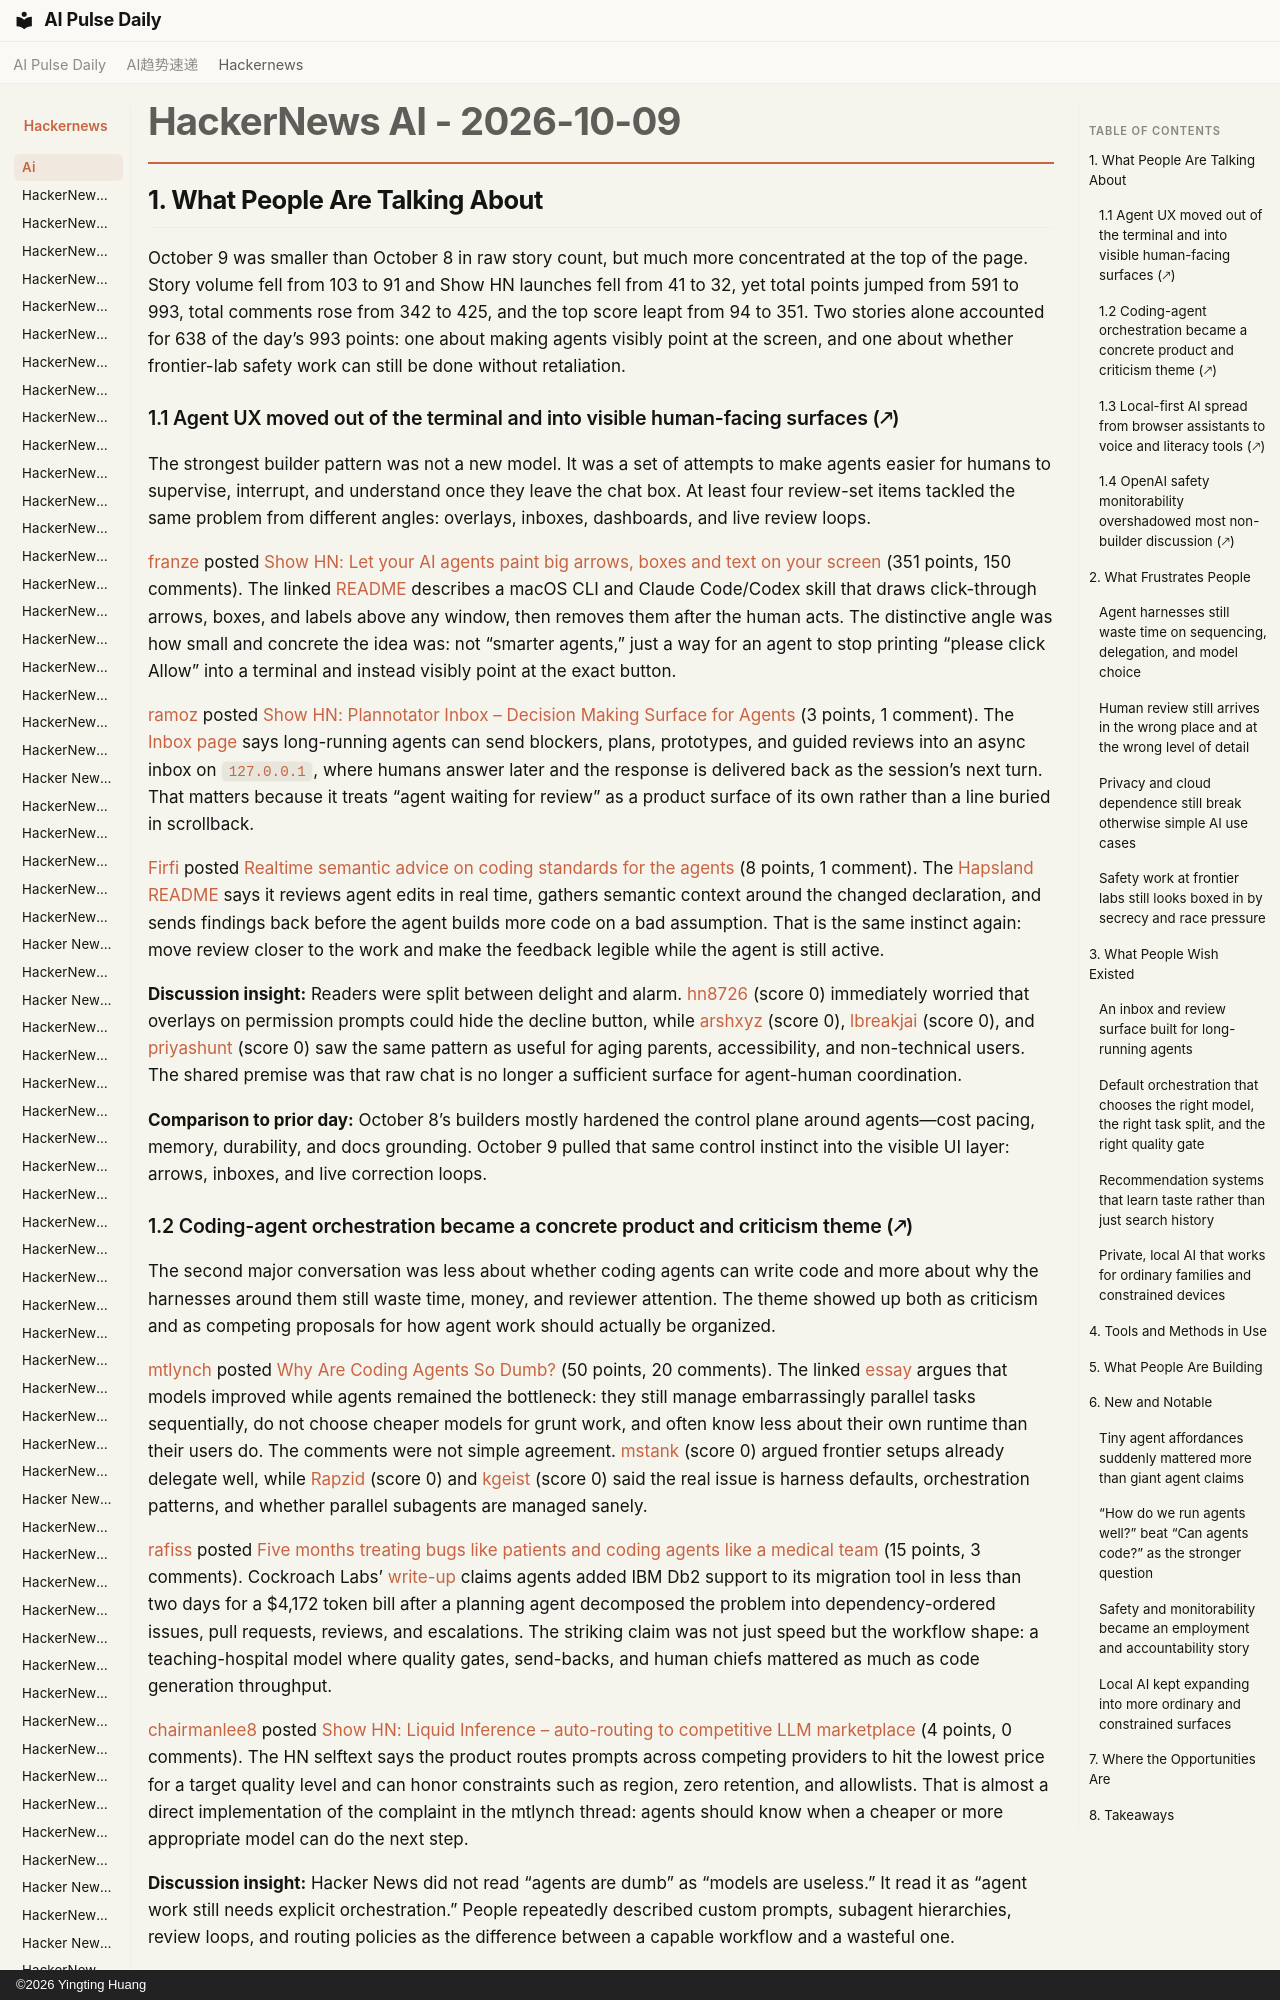

repository: vibewatch/vibewatch.github.io · page: hackernews/ai/2026-10-09/index.html · generator: mkdocs · copyright: ©2026 Yingting Huang

# HackerNews AI - 2026-10-09

## 1. What People Are Talking About

October 9 was smaller than October 8 in raw story count, but much more concentrated at the top of the page. Story volume fell from 103 to 91 and Show HN launches fell from 41 to 32, yet total points jumped from 591 to 993, total comments rose from 342 to 425, and the top score leapt from 94 to 351. Two stories alone accounted for 638 of the day’s 993 points: one about making agents visibly point at the screen, and one about whether frontier-lab safety work can still be done without retaliation.

### 1.1 Agent UX moved out of the terminal and into visible human-facing surfaces (🡕)

The strongest builder pattern was not a new model. It was a set of attempts to make agents easier for humans to supervise, interrupt, and understand once they leave the chat box. At least four review-set items tackled the same problem from different angles: overlays, inboxes, dashboards, and live review loops.

[franze](https://news.ycombinator.com/user?id=franze) posted [Show HN: Let your AI agents paint big arrows, boxes and text on your screen](https://news.ycombinator.com/item?id=50018817) (351 points, 150 comments). The linked [README](https://github.com/franzenzenhofer/big-arrow-on-the-screen) describes a macOS CLI and Claude Code/Codex skill that draws click-through arrows, boxes, and labels above any window, then removes them after the human acts. The distinctive angle was how small and concrete the idea was: not “smarter agents,” just a way for an agent to stop printing “please click Allow” into a terminal and instead visibly point at the exact button.

[ramoz](https://news.ycombinator.com/user?id=ramoz) posted [Show HN: Plannotator Inbox – Decision Making Surface for Agents](https://news.ycombinator.com/item?id=50024247) (3 points, 1 comment). The [Inbox page](https://plannotator.ai/inbox/) says long-running agents can send blockers, plans, prototypes, and guided reviews into an async inbox on `127.0.0.1`, where humans answer later and the response is delivered back as the session’s next turn. That matters because it treats “agent waiting for review” as a product surface of its own rather than a line buried in scrollback.

[Firfi](https://news.ycombinator.com/user?id=Firfi) posted [Realtime semantic advice on coding standards for the agents](https://news.ycombinator.com/item?id=50021803) (8 points, 1 comment). The [Hapsland README](https://github.com/dearlordylord/hapsland) says it reviews agent edits in real time, gathers semantic context around the changed declaration, and sends findings back before the agent builds more code on a bad assumption. That is the same instinct again: move review closer to the work and make the feedback legible while the agent is still active.

**Discussion insight:** Readers were split between delight and alarm. [hn8726](https://news.ycombinator.com/user?id=hn8726) (score 0) immediately worried that overlays on permission prompts could hide the decline button, while [arshxyz](https://news.ycombinator.com/user?id=arshxyz) (score 0), [lbreakjai](https://news.ycombinator.com/user?id=lbreakjai) (score 0), and [priyashunt](https://news.ycombinator.com/user?id=priyashunt) (score 0) saw the same pattern as useful for aging parents, accessibility, and non-technical users. The shared premise was that raw chat is no longer a sufficient surface for agent-human coordination.

**Comparison to prior day:** October 8’s builders mostly hardened the control plane around agents—cost pacing, memory, durability, and docs grounding. October 9 pulled that same control instinct into the visible UI layer: arrows, inboxes, and live correction loops.
